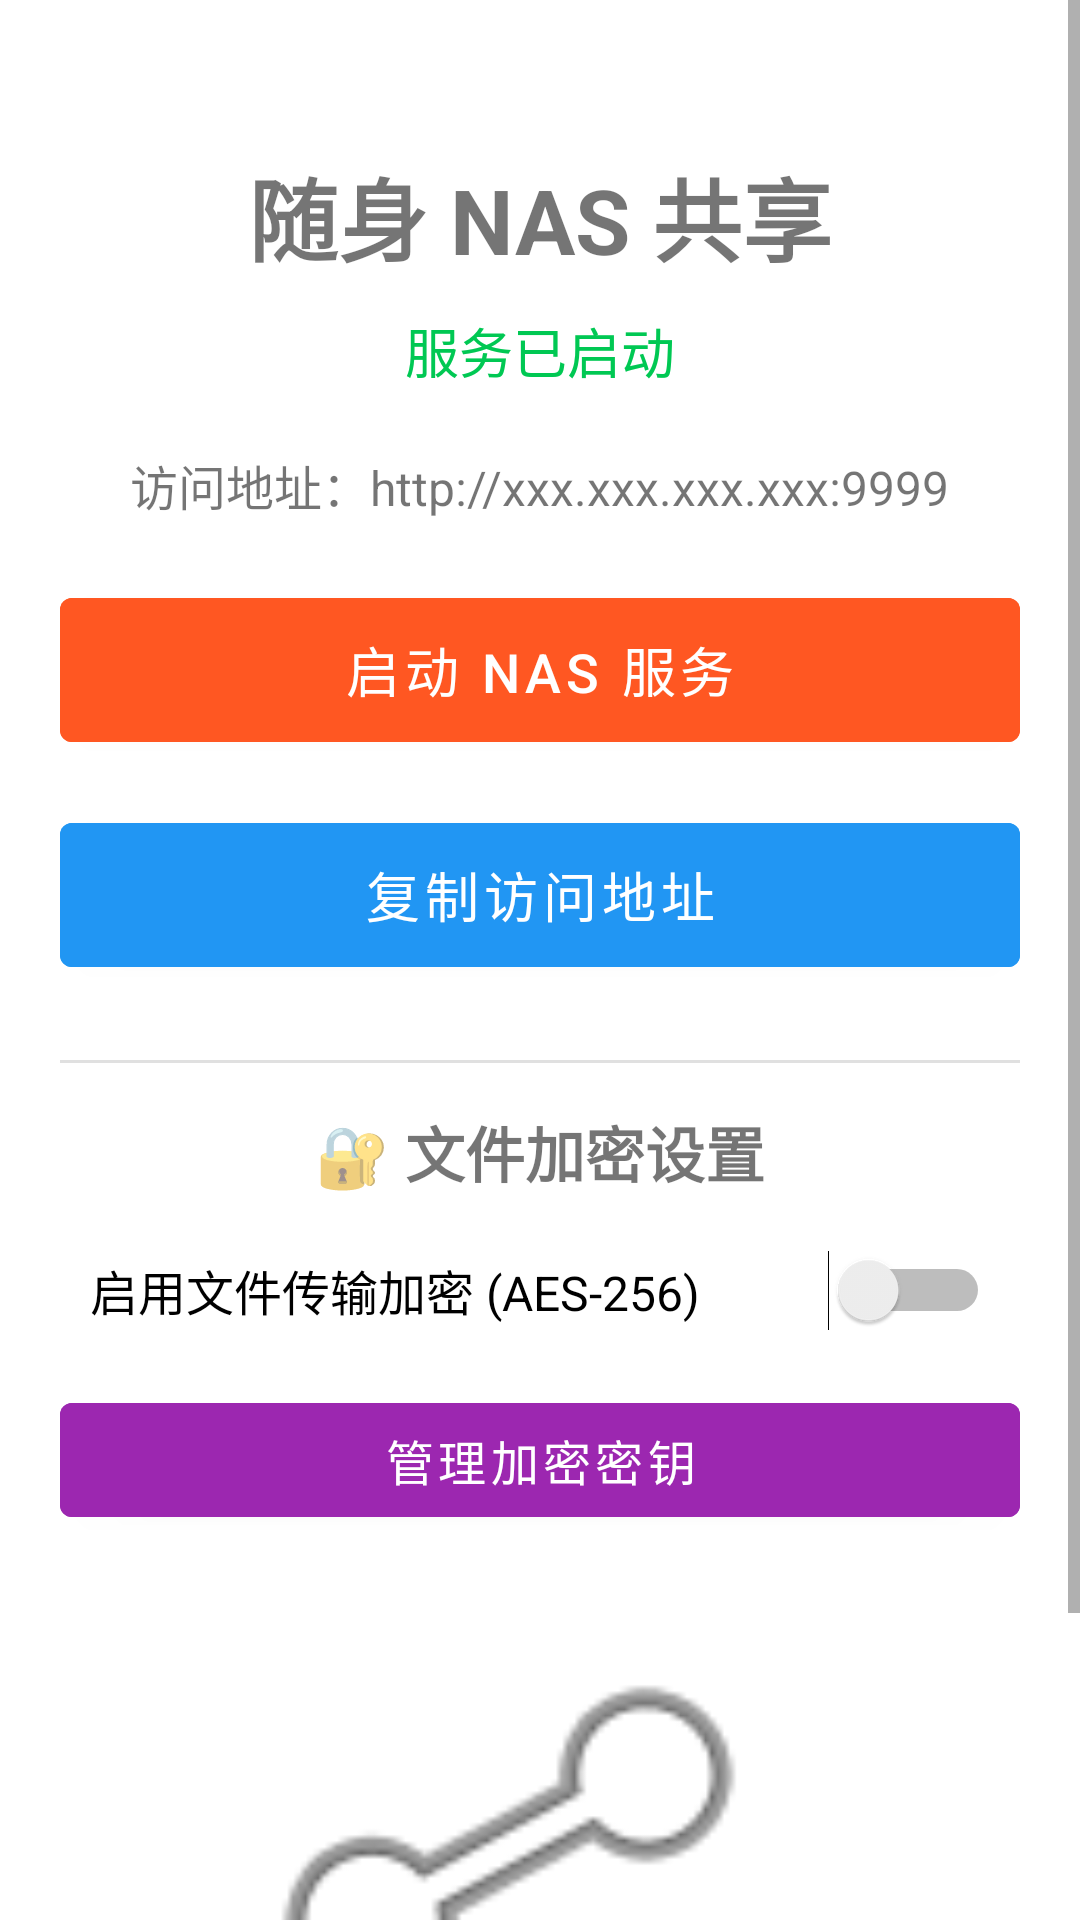

Here is an Android app screen rendered from its layout file. Give the layout XML and the strings, colors and styles it references.
<!-- AndroidManifest.xml: application theme Theme.Localinter -->
<!-- res/layout/fragment_home.xml -->
<?xml version="1.0" encoding="utf-8"?>
<ScrollView xmlns:android="http://schemas.android.com/apk/res/android"
            android:layout_width="match_parent"
            android:layout_height="match_parent"
            android:background="#FFFFFF">

    <LinearLayout
            android:layout_width="match_parent"
            android:layout_height="wrap_content"
            android:orientation="vertical"
            android:padding="20dp"
            android:gravity="center_horizontal">

        <TextView
                android:layout_width="wrap_content"
                android:layout_height="wrap_content"
                android:text="随身 NAS 共享"
                android:textSize="30sp"
                android:textStyle="bold"
                android:layout_marginTop="30dp"/>

        <TextView
                android:id="@+id/tv_status"
                android:layout_width="wrap_content"
                android:layout_height="wrap_content"
                android:text="服务已启动"
                android:textSize="18sp"
                android:textColor="#00C853"
                android:layout_marginTop="10dp"/>

        <TextView
                android:id="@+id/tv_ip"
                android:layout_width="wrap_content"
                android:layout_height="wrap_content"
                android:text="访问地址：http://xxx.xxx.xxx.xxx:9999"
                android:textSize="16sp"
                android:layout_marginTop="20dp"/>

        <com.google.android.material.button.MaterialButton
                android:id="@+id/btn_toggle"
                android:layout_width="match_parent"
                android:layout_height="60dp"
                android:text="启动 NAS 服务"
                android:backgroundTint="#FF5722"
                android:textSize="18sp"
                android:layout_marginTop="20dp"/>

        <com.google.android.material.button.MaterialButton
                android:id="@+id/btn_copy"
                android:layout_width="match_parent"
                android:layout_height="60dp"
                android:text="复制访问地址"
                android:backgroundTint="#2196F3"
                android:textSize="18sp"
                android:layout_marginTop="15dp"/>

        
        <View
                android:layout_width="match_parent"
                android:layout_height="1dp"
                android:background="#E0E0E0"
                android:layout_marginTop="25dp"
                android:layout_marginBottom="15dp"/>

        <TextView
                android:layout_width="wrap_content"
                android:layout_height="wrap_content"
                android:text="🔐 文件加密设置"
                android:textSize="20sp"
                android:textStyle="bold"
                android:layout_marginBottom="10dp"/>

        <Switch
                android:id="@+id/switch_encryption"
                android:layout_width="match_parent"
                android:layout_height="wrap_content"
                android:text="启用文件传输加密 (AES-256)"
                android:textSize="16sp"
                android:padding="10dp"/>

        <com.google.android.material.button.MaterialButton
                android:id="@+id/btn_key_manage"
                android:layout_width="match_parent"
                android:layout_height="50dp"
                android:text="管理加密密钥"
                android:backgroundTint="#9C27B0"
                android:textSize="16sp"
                android:layout_marginTop="10dp"/>

        <ImageView
                android:layout_width="200dp"
                android:layout_height="200dp"
                android:src="@android:drawable/ic_menu_share"
                android:layout_marginTop="30dp"/>

    </LinearLayout>

</ScrollView>
<!-- resources referenced by this layout -->
<resources>
  <style name="Theme.Localinter" parent="Theme.MaterialComponents.Light.NoActionBar" />
</resources>
